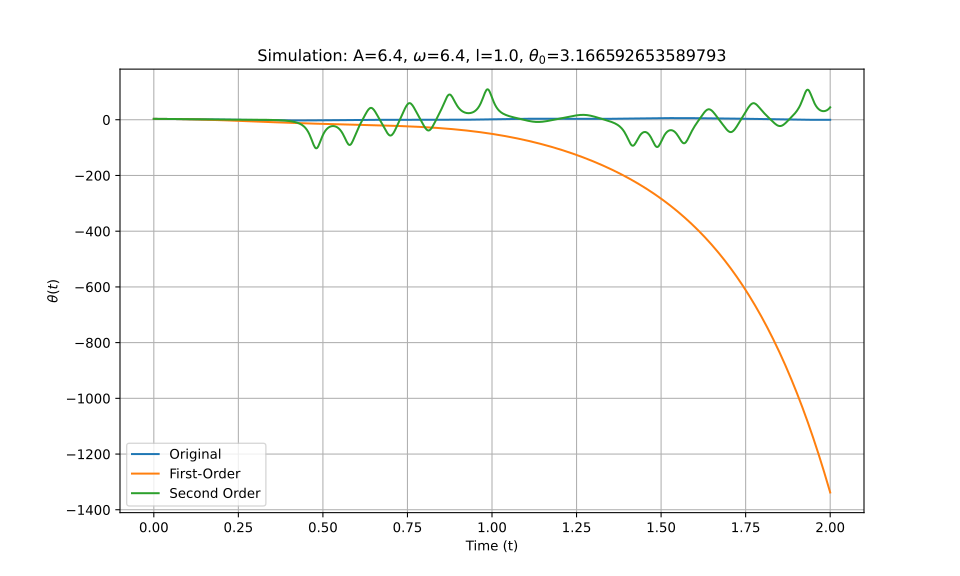

Data behind this chart, as committed beside it:
t_eval, Equation_1, Equation_2, Equation_3
0.0, 3.167, 3.167, 3.167
0.002002, 3.166, 3.166, 3.166
0.004004, 3.164, 3.164, 3.164
0.006006, 3.162, 3.162, 3.162
0.008008, 3.158, 3.158, 3.158
0.01001, 3.153, 3.153, 3.153
0.01201, 3.148, 3.148, 3.148
0.01401, 3.141, 3.141, 3.141
0.01602, 3.133, 3.133, 3.133
0.01802, 3.124, 3.124, 3.124
0.02002, 3.114, 3.114, 3.114
0.02202, 3.103, 3.103, 3.103
0.02402, 3.091, 3.091, 3.091
0.02603, 3.078, 3.078, 3.078
0.02803, 3.064, 3.064, 3.064
0.03003, 3.049, 3.049, 3.049
0.03203, 3.033, 3.033, 3.033
0.03403, 3.015, 3.015, 3.015
0.03604, 2.997, 2.997, 2.997
0.03804, 2.978, 2.978, 2.978
0.04004, 2.958, 2.958, 2.958
0.04204, 2.936, 2.936, 2.936
0.04404, 2.914, 2.914, 2.914
0.04605, 2.891, 2.89, 2.891
0.04805, 2.867, 2.866, 2.867
0.05005, 2.841, 2.841, 2.842
0.05205, 2.815, 2.814, 2.815
0.05405, 2.788, 2.786, 2.788
0.05606, 2.76, 2.758, 2.76
0.05806, 2.731, 2.728, 2.731
0.06006, 2.701, 2.698, 2.701
0.06206, 2.67, 2.666, 2.67
0.06406, 2.638, 2.634, 2.639
0.06607, 2.605, 2.6, 2.606
0.06807, 2.572, 2.566, 2.573
0.07007, 2.538, 2.53, 2.539
0.07207, 2.503, 2.494, 2.504
0.07407, 2.467, 2.456, 2.468
0.07608, 2.43, 2.418, 2.431
0.07808, 2.393, 2.379, 2.394
0.08008, 2.355, 2.338, 2.356
0.08208, 2.317, 2.297, 2.317
0.08408, 2.277, 2.255, 2.278
0.08609, 2.238, 2.212, 2.238
0.08809, 2.197, 2.168, 2.198
0.09009, 2.156, 2.123, 2.157
0.09209, 2.115, 2.077, 2.116
0.09409, 2.073, 2.03, 2.074
0.0961, 2.03, 1.983, 2.032
0.0981, 1.987, 1.934, 1.989
0.1001, 1.944, 1.885, 1.946
0.1021, 1.9, 1.834, 1.903
0.1041, 1.856, 1.783, 1.859
0.1061, 1.812, 1.731, 1.816
0.1081, 1.767, 1.678, 1.772
0.1101, 1.723, 1.624, 1.728
0.1121, 1.678, 1.57, 1.684
0.1141, 1.633, 1.514, 1.64
0.1161, 1.587, 1.458, 1.597
0.1181, 1.542, 1.401, 1.553
... 940 more rows
